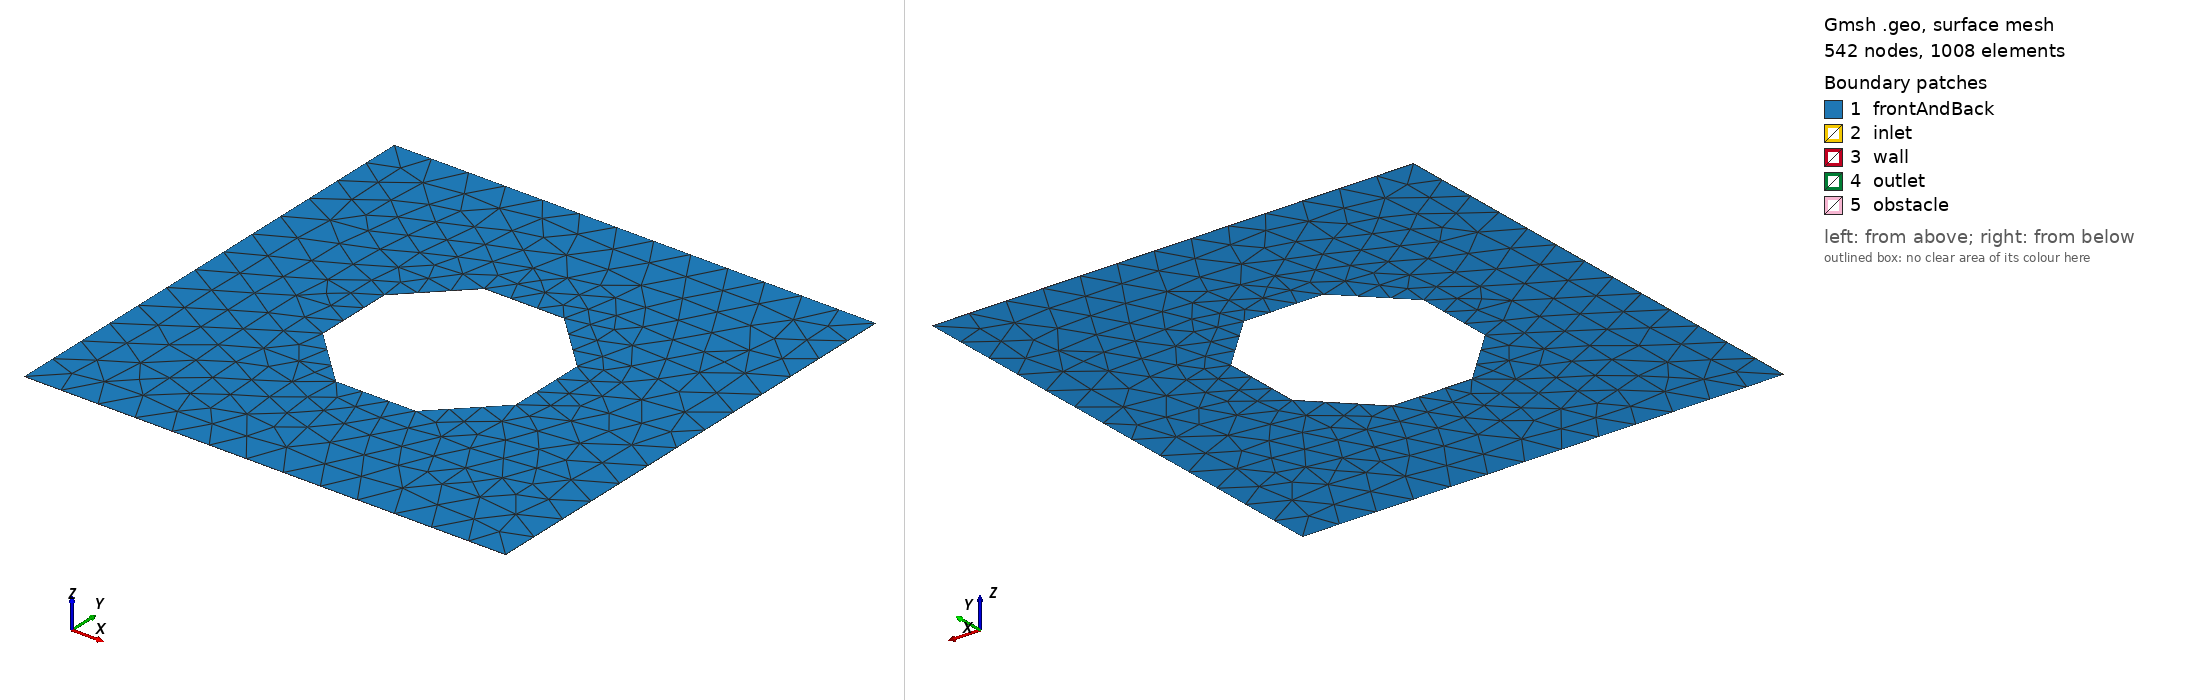

Gmsh geometry script, surface-meshed: 542 nodes, 1008 surface elements. Boundary patches (legend numbers): 1 frontAndBack, 2 inlet, 3 wall, 4 outlet, 5 obstacle. Left view from above one corner, right view from below the opposite corner. Legend entries are the model's physical surfaces. The drawing asked Gmsh for element sizes between 1% and 20% of the model's largest extent; the script's own settings can give other sizes.

=== equilateral_octagon_1.geo (drawn) ===
// Gmsh project created on Fri Apr 05 21:01:20 2024
SetFactory("OpenCASCADE");
mesh_size0=0.0050 * 100;
scale=1;
cx = 2*Pi*scale;
cy = 2*Pi*scale;
side_length=0.8*Pi * (Sqrt(2) -1)* scale;

h=2.414*side_length;
Ri = h/2;


Point(1) = {Pi * scale, Pi * scale, 0, mesh_size0};
Point(2) = {Pi * scale, 3*Pi*scale, 0, mesh_size0};
Point(3) = {3*Pi*scale, 3*Pi*scale, 0, mesh_size0};
Point(4) = {3*Pi*scale, Pi * scale, 0, mesh_size0};

Line(1) = {1, 2};
Line(2) = {2, 3};
Line(3) = {3, 4};
Line(4) = {4, 1};



Point(5) = {cx-side_length/2, cy-Ri, 0, mesh_size0};
Point(6) = {cx+side_length/2, cy-Ri, 0, mesh_size0};
Point(7) = {cx+Ri, cy-side_length/2, 0, mesh_size0};
Point(8) = {cx+Ri, cy+side_length/2, 0, mesh_size0};
Point(9) = {cx+side_length/2, cy+Ri, 0, mesh_size0};
Point(10) = {cx-side_length/2, cy+Ri, 0, mesh_size0};
Point(11) = {cx-Ri, cy+side_length/2, 0, mesh_size0};
Point(12) = {cx-Ri, cy-side_length/2, 0, mesh_size0};

Line(5) = {11, 12};
Line(6) = {12, 5};
Line(7) = {5, 6};
Line(8) = {6, 7};
Line(9) = {7, 8};
Line(10) = {8, 9};
Line(11) = {9, 10};
Line(12) = {10, 11};
Rotate {{0, 0, 1}, {2*Pi*scale, 2*Pi*scale, 0}, 0} {
  Curve{12}; Curve{5}; Curve{6}; Curve{7}; Curve{8}; Curve{9}; Curve{11}; Curve{10}; 
}

Curve Loop(1) = {1, 2, 3, 4};
Curve Loop(2) = {12, 5, 6, 7, 8, 9, 10, 11};
Plane Surface(1) = {1, 2};

Extrude {0, 0, 0.005} {
  Surface{1}; 
  Layers{1};
  Recombine;
}//+
Physical Surface("inlet", 37) = {2};
Physical Surface("outlet", 38) = {4};
Physical Surface("obstacle", 39) = {6, 13, 12, 11, 10, 9, 8, 7};
Physical Surface("wall", 40) = {3, 5};
Physical Surface("frontAndBack", 41) = {1, 14};
Physical Volume("volume", 42) = {1};
